Photos from the image-classification dataset "images" in the GitHub repository rchllllll/cp5105-capstone-proj. Its 14 classes are: book, bottle, bottle variant 2, bottle variant 3, bowl, charger, clock, container, container variant 2, hard disk, mouse, mouse variant 2, spread, stand.

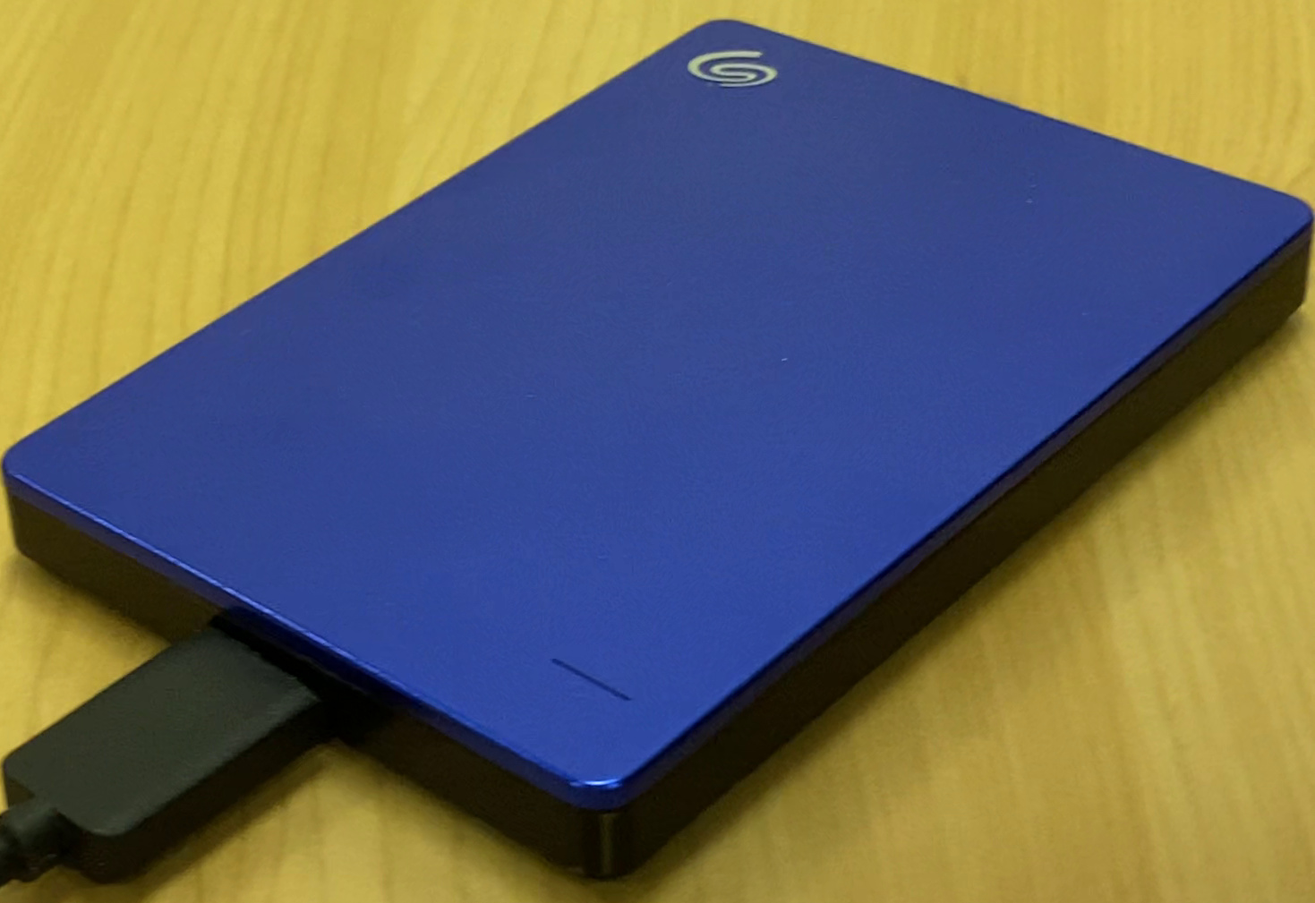
Label: hard disk

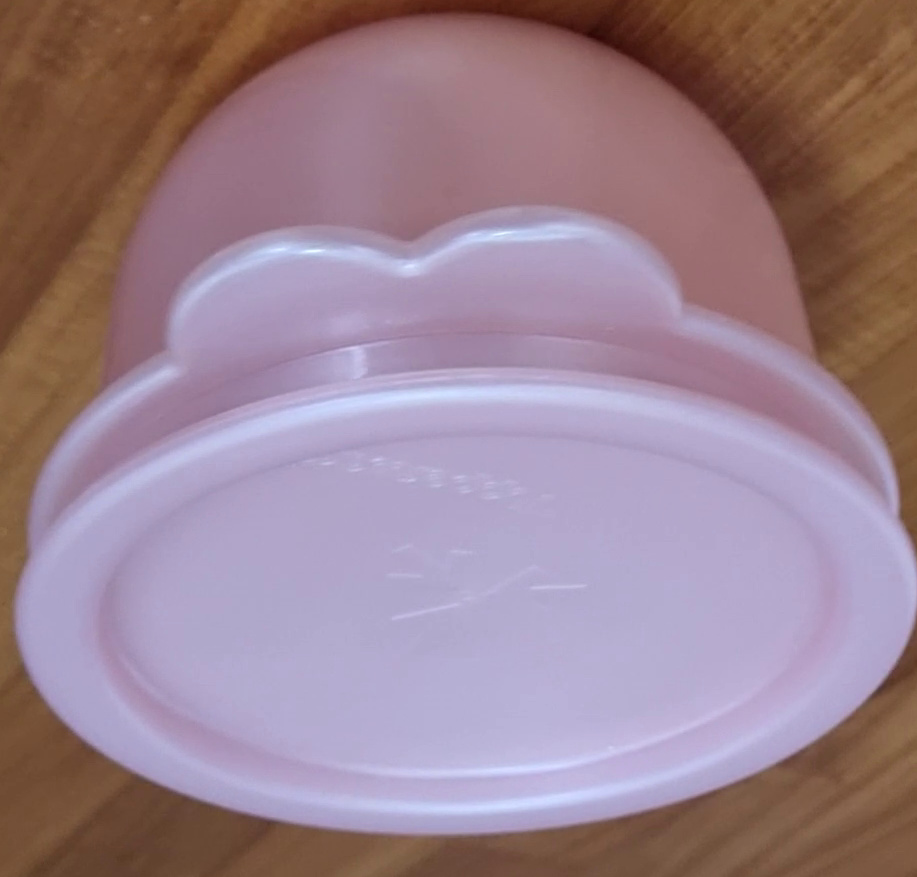
Label: container variant 2

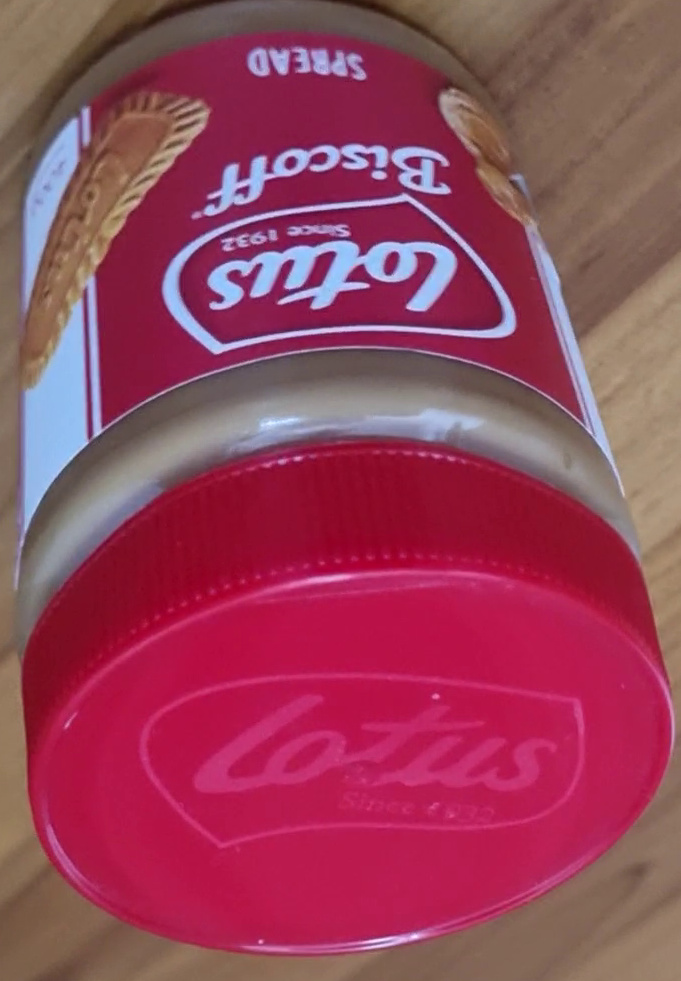
Label: spread

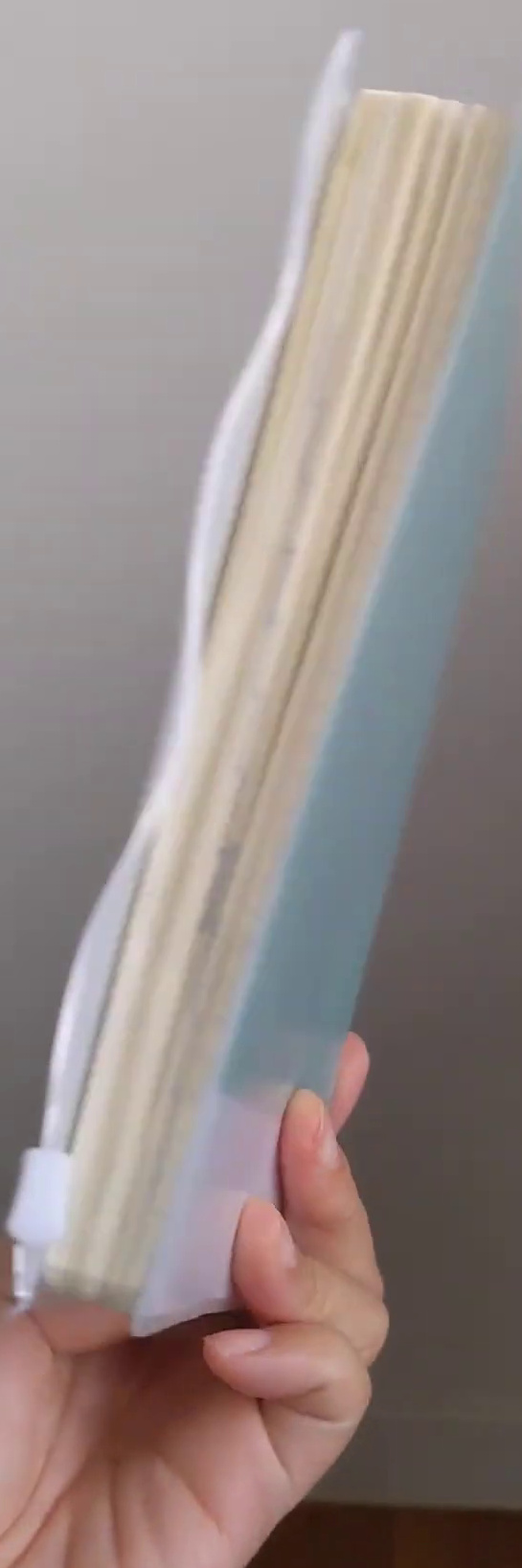
Label: book

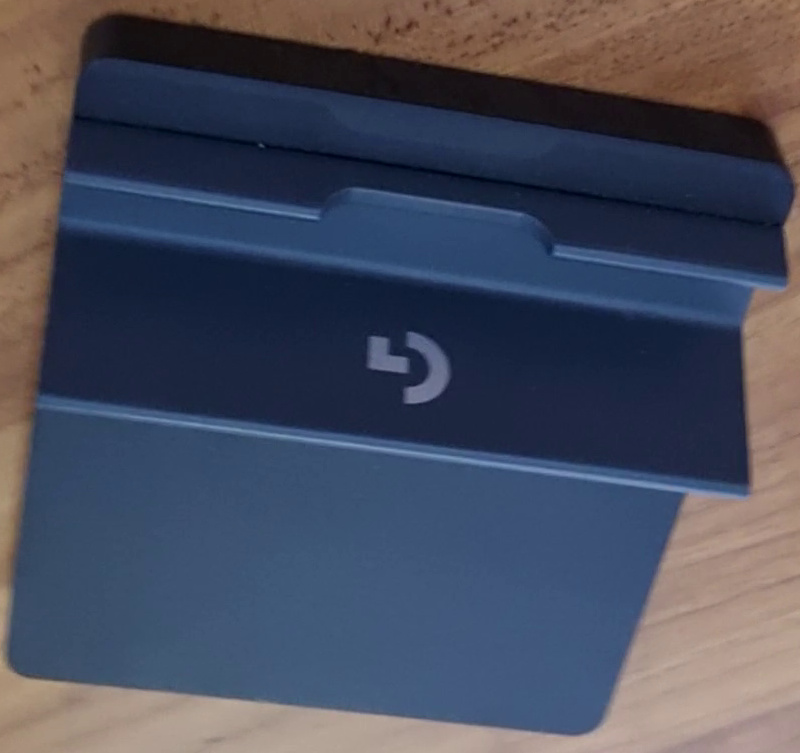
Label: stand

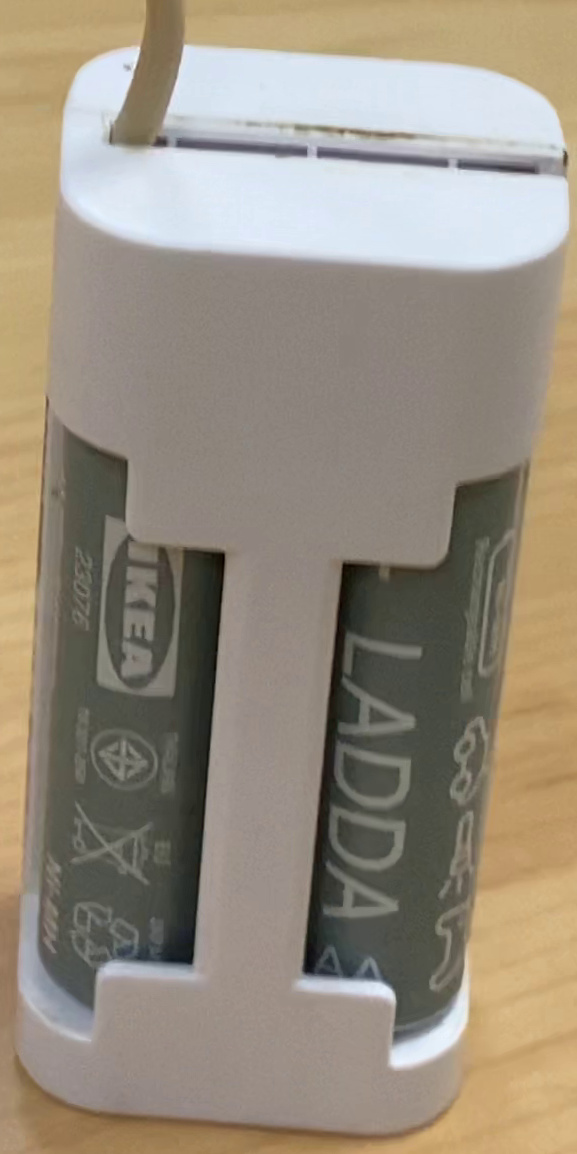
Label: charger
